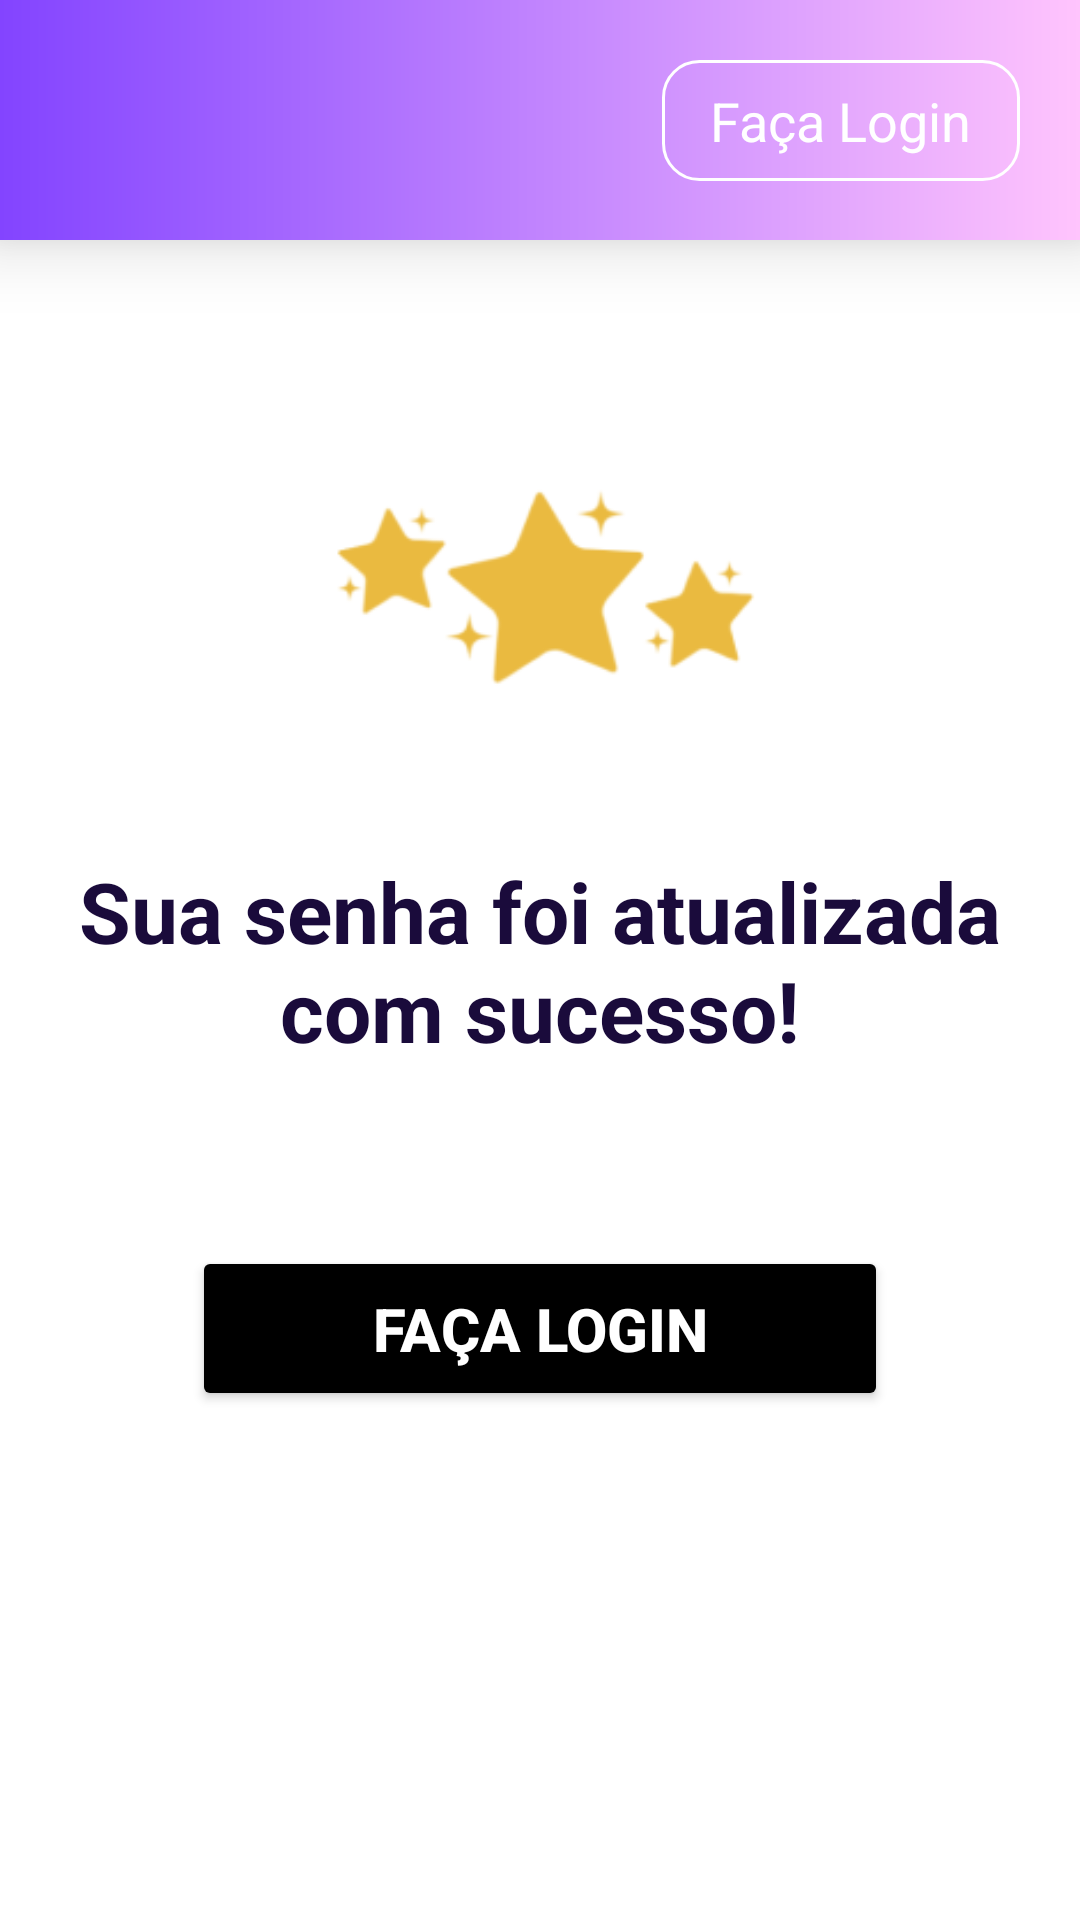

Android layout source for this screen:
<!-- AndroidManifest.xml: application theme Theme.ModeloDeAprendizado -->
<!-- res/layout/tela_senha_alterada.xml -->
<?xml version="1.0" encoding="utf-8"?>
<androidx.constraintlayout.widget.ConstraintLayout xmlns:android="http://schemas.android.com/apk/res/android"
    xmlns:app="http://schemas.android.com/apk/res-auto"
    xmlns:tools="http://schemas.android.com/tools"
    android:layout_width="match_parent"
    android:layout_height="match_parent"
    android:background="@color/white"
    tools:context=".TelaSenhaAlteradaActivity">

    
    <androidx.constraintlayout.widget.ConstraintLayout
        android:id="@+id/layoutHeaderFixed"
        android:layout_width="match_parent"
        android:layout_height="80dp"
        android:background="@drawable/bg_login_header_gradient"
        android:elevation="4dp"
        android:translationZ="10dp"
        app:layout_constraintTop_toTopOf="parent">

        <ImageView
            android:id="@+id/ivLogo"
            android:layout_width="120dp"
            android:layout_height="wrap_content"
            android:layout_marginStart="20dp"
            android:adjustViewBounds="true"
            android:clickable="true"
            android:focusable="true"
            android:contentDescription="@string/logo_name"
            android:src="@drawable/img_logo_branco"
            app:layout_constraintBottom_toBottomOf="parent"
            app:layout_constraintStart_toStartOf="parent"
            app:layout_constraintTop_toTopOf="parent" />

        <TextView
            android:id="@+id/btnTopLogin"
            android:layout_width="wrap_content"
            android:layout_height="wrap_content"
            android:layout_marginEnd="20dp"
            android:background="@drawable/bg_header_button"
            android:text="@string/login_title"
            android:textColor="@color/white"
            android:textSize="18sp"
            app:layout_constraintBottom_toBottomOf="parent"
            app:layout_constraintEnd_toEndOf="parent"
            app:layout_constraintTop_toTopOf="parent" />

    </androidx.constraintlayout.widget.ConstraintLayout>

    <ScrollView
        android:layout_width="match_parent"
        android:layout_height="0dp"
        app:layout_constraintBottom_toBottomOf="parent"
        app:layout_constraintTop_toBottomOf="@id/layoutHeaderFixed">

        <androidx.constraintlayout.widget.ConstraintLayout
            android:layout_width="match_parent"
            android:layout_height="wrap_content">

            
            <ImageView
                android:id="@+id/ivStarsIllustration"
                android:layout_width="170dp"
                android:layout_height="105dp"
                android:layout_marginTop="60dp"
                android:src="@drawable/img_estrelas_sucesso"
                app:layout_constraintEnd_toEndOf="parent"
                app:layout_constraintStart_toStartOf="parent"
                app:layout_constraintTop_toTopOf="parent"
                tools:ignore="ContentDescription" />

            
            <TextView
                android:id="@+id/tvSuccessMessage"
                android:layout_width="wrap_content"
                android:layout_height="wrap_content"
                android:layout_marginTop="40dp"
                android:gravity="center"
                android:text="@string/password_updated_success"
                android:textColor="@color/dark_purple_title"
                android:textSize="28sp"
                android:textStyle="bold"
                app:layout_constraintEnd_toEndOf="parent"
                app:layout_constraintStart_toStartOf="parent"
                app:layout_constraintTop_toBottomOf="@id/ivStarsIllustration" />

            
            <Button
                android:id="@+id/btnBackToLogin"
                android:layout_width="0dp"
                android:layout_height="wrap_content"
                android:layout_marginHorizontal="64dp"
                android:layout_marginTop="60dp"
                android:layout_marginBottom="40dp"
                android:backgroundTint="@color/black"
                android:paddingVertical="14dp"
                android:text="@string/go_to_login_button"
                android:textColor="@color/white"
                android:textSize="20sp"
                android:textStyle="bold"
                app:cornerRadius="8dp"
                app:layout_constraintBottom_toBottomOf="parent"
                app:layout_constraintEnd_toEndOf="parent"
                app:layout_constraintStart_toStartOf="parent"
                app:layout_constraintTop_toBottomOf="@id/tvSuccessMessage" />

        </androidx.constraintlayout.widget.ConstraintLayout>
    </ScrollView>
</androidx.constraintlayout.widget.ConstraintLayout>
<!-- resources referenced by this layout -->
<resources>
  <color name="black">#FF000000</color>
  <color name="dark_purple_title">#1A0B3B</color>
  <color name="white">#FFFFFFFF</color>
  <!-- drawable bg_header_button (drawable) -->
  <?xml version="1.0" encoding="utf-8"?>
  <shape xmlns:android="http://schemas.android.com/apk/res/android">
      <stroke
          android:width="1dp"
          android:color="@color/white" />
      <corners android:radius="12dp" />
      <padding
          android:left="16dp"
          android:right="16dp"
          android:top="8dp"
          android:bottom="8dp" />
  </shape>
  <!-- drawable bg_login_header_gradient (drawable) -->
  <?xml version="1.0" encoding="utf-8"?>
  <shape xmlns:android="http://schemas.android.com/apk/res/android">
      <gradient
          android:startColor="@color/login_header_gradient_start"
          android:endColor="@color/login_header_gradient_end"
          android:angle="0" />
  </shape>
  <!-- drawable img_estrelas_sucesso: png bitmap (drawable, 8203 bytes) -->
  <string name="go_to_login_button">FAÇA LOGIN</string>
  <string name="login_title">Faça Login</string>
  <string name="logo_name">colaboraae</string>
  <string name="password_updated_success">Sua senha foi atualizada\ncom sucesso!</string>
  <style name="Theme.ModeloDeAprendizado" parent="Base.Theme.ModeloDeAprendizado" />
  <color name="login_header_gradient_start">#8344FF</color>
  <color name="login_header_gradient_end">#FFC4FD</color>
  <style name="Base.Theme.ModeloDeAprendizado" parent="Theme.Material3.DayNight.NoActionBar">
          
          
      </style>
</resources>
